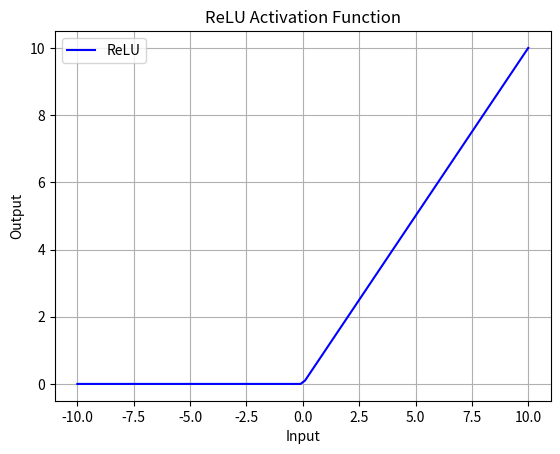

Source code (Python):
import numpy as np
import matplotlib.pyplot as plt

# Define ReLU function
def relu(x):
    return np.maximum(0, x)

# Generate input data
x = np.linspace(-10, 10, 100)
y = relu(x)

# Plot ReLU
plt.plot(x, y, label='ReLU', color='blue')
plt.title('ReLU Activation Function')
plt.xlabel('Input')
plt.ylabel('Output')
plt.grid(True)
plt.legend()
plt.show()
